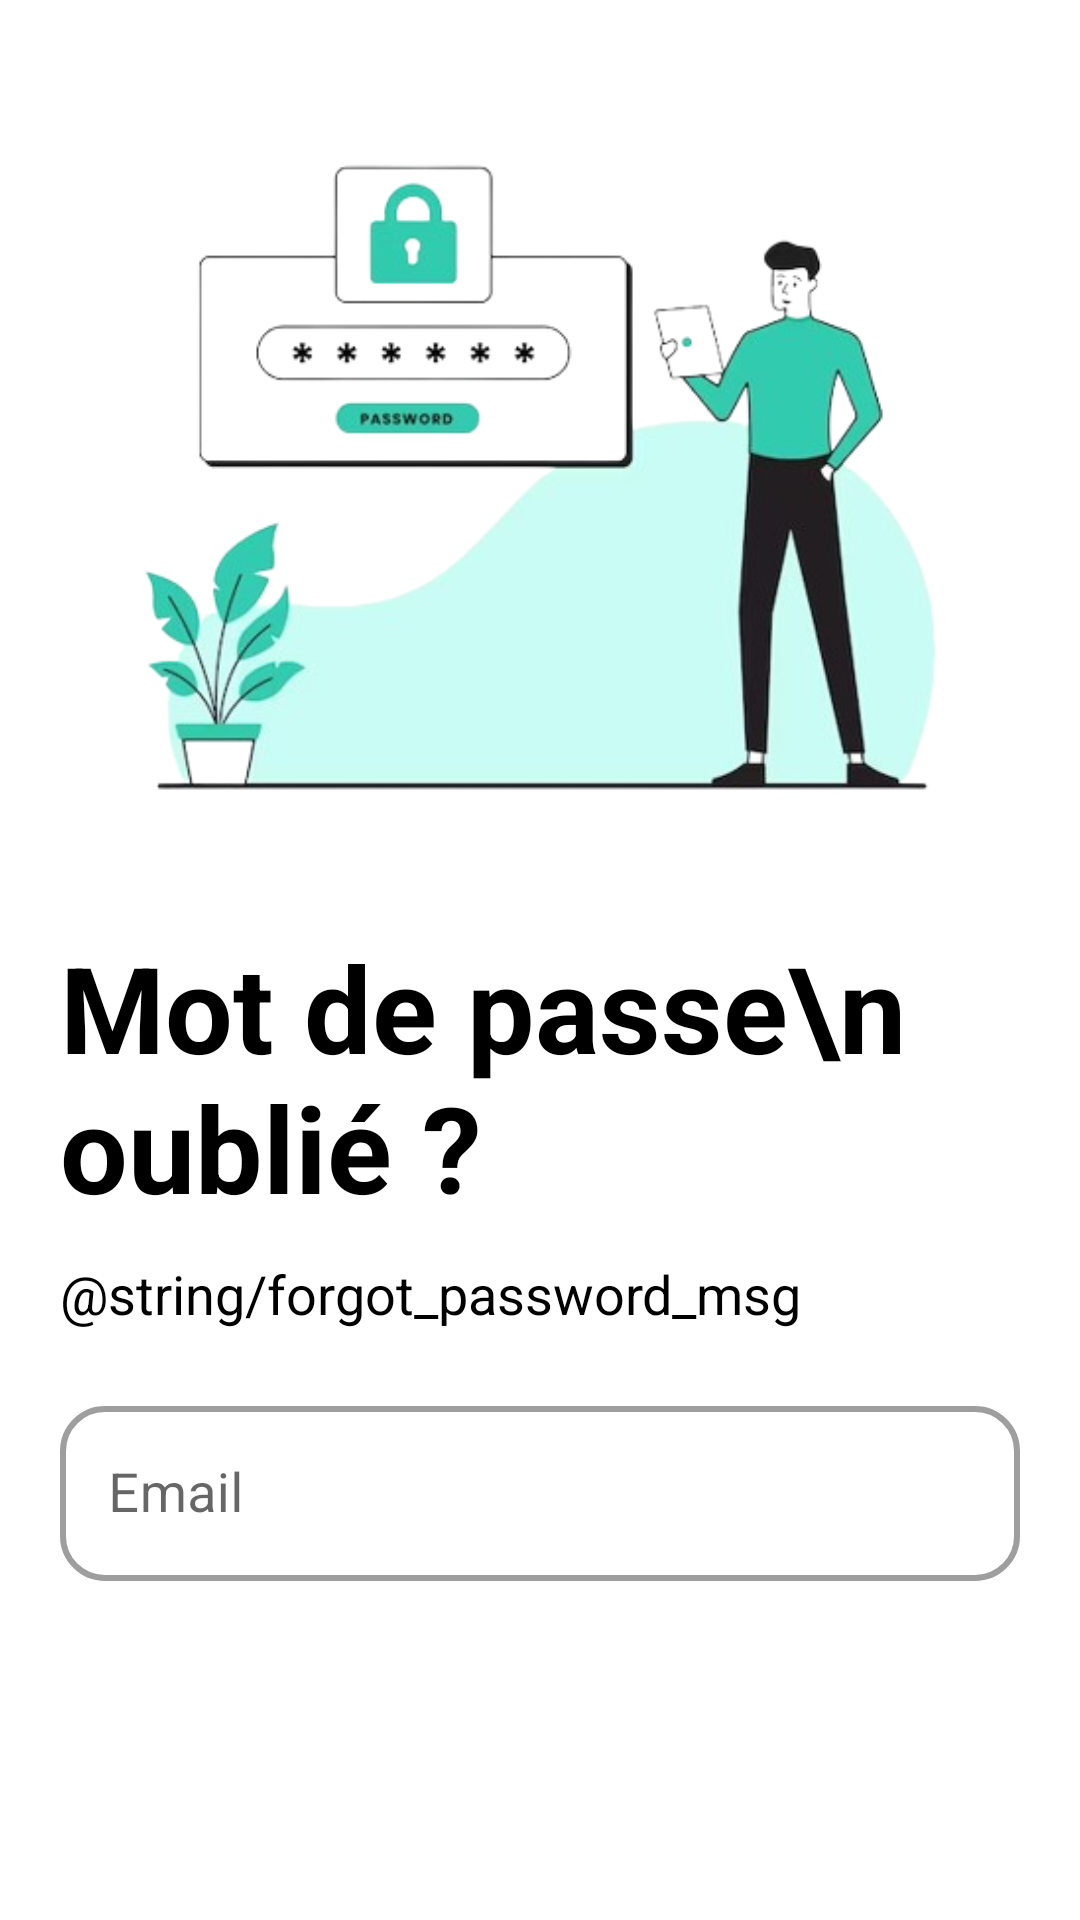

Produce the Android XML layout that renders to this screen, including the resource entries it uses.
<!-- AndroidManifest.xml: application theme Theme.Web_app -->
<!-- res/layout/activity_forget_password.xml -->
<?xml version="1.0" encoding="utf-8"?>
<androidx.constraintlayout.widget.ConstraintLayout xmlns:android="http://schemas.android.com/apk/res/android"
    xmlns:app="http://schemas.android.com/apk/res-auto"
    xmlns:tools="http://schemas.android.com/tools"
    android:layout_width="match_parent"
    android:layout_height="match_parent"
    tools:context=".ForgetPassword">

    <TextView
        android:id="@+id/textView2"
        android:layout_width="match_parent"
        android:layout_height="wrap_content"
        android:layout_marginStart="20dp"
        android:layout_marginEnd="24dp"
        android:text="Mot de passe\n oublié ?"
        android:textColor="@color/black"
        android:textSize="40dp"
        android:textStyle="bold"

        app:layout_constraintEnd_toEndOf="parent"
        app:layout_constraintStart_toStartOf="parent"
        app:layout_constraintTop_toBottomOf="@+id/imageView3" />

    <TextView
        android:id="@+id/textView3"
        android:layout_width="match_parent"
        android:layout_height="wrap_content"
        android:layout_marginStart="20dp"
        android:layout_marginTop="10dp"
        android:layout_marginEnd="20dp"
        android:text="@string/forgot_password_msg"
        android:textColor="@color/black"
        android:textSize="18sp"
        app:layout_constraintEnd_toEndOf="parent"
        app:layout_constraintStart_toStartOf="parent"
        app:layout_constraintTop_toBottomOf="@+id/textView2" />

    <com.google.android.material.textfield.TextInputLayout
        android:id="@+id/tilEmailForgetPassword"
        style="@style/Widget.MaterialComponents.TextInputLayout.OutlinedBox"
        android:layout_width="match_parent"
        android:layout_height="wrap_content"
        android:layout_marginStart="@dimen/start_end_margin"
        android:layout_marginEnd="@dimen/start_end_margin"
        android:layout_marginTop="20dp"
        app:boxCornerRadiusBottomEnd="@dimen/til_radius"
        app:boxCornerRadiusBottomStart="@dimen/til_radius"
        app:boxCornerRadiusTopEnd="@dimen/til_radius"
        app:boxCornerRadiusTopStart="@dimen/til_radius"
        app:boxStrokeWidth="2dp"
        app:layout_constraintEnd_toEndOf="parent"
        app:layout_constraintStart_toStartOf="parent"
        app:layout_constraintTop_toBottomOf="@+id/textView3">

        <EditText
            android:id="@+id/ForgotPasswordEmail"
            android:layout_width="match_parent"
            android:layout_height="wrap_content"
            android:hint="Email"
            android:inputType="textEmailAddress"
            android:textSize="@dimen/et_text_size" />
    </com.google.android.material.textfield.TextInputLayout>

    <androidx.appcompat.widget.AppCompatButton
        android:id="@+id/btnForgotPasswordSubmit"
        android:layout_width="match_parent"
        android:layout_height="wrap_content"
        android:layout_marginStart="20dp"
        android:layout_marginEnd="20dp"
        android:background="@drawable/button_bg"
        android:text="Envoyer"
        android:textColor="@color/white"
        android:textSize="22sp"
        android:textStyle="bold"
        app:layout_constraintBottom_toBottomOf="parent"
        app:layout_constraintEnd_toEndOf="parent"
        app:layout_constraintHorizontal_bias="0.0"
        app:layout_constraintStart_toStartOf="parent"
        app:layout_constraintTop_toBottomOf="@+id/tilEmailForgetPassword"
        app:layout_constraintVertical_bias="0.125" />

    <ImageView
        android:id="@+id/imageView3"
        android:layout_width="356dp"
        android:layout_height="309dp"
        app:layout_constraintEnd_toEndOf="parent"
        app:layout_constraintStart_toStartOf="parent"
        app:layout_constraintTop_toTopOf="parent"
        app:srcCompat="@drawable/forgetpassword" />


</androidx.constraintlayout.widget.ConstraintLayout>
<!-- resources referenced by this layout -->
<resources>
  <color name="black">#FF000000</color>
  <color name="white">#FFFFFFFF</color>
  <dimen name="et_text_size">18sp</dimen>
  <dimen name="start_end_margin">20dp</dimen>
  <dimen name="til_radius">15dp</dimen>
  <!-- drawable button_bg (drawable) -->
  <?xml version="1.0" encoding="utf-8"?>
  <shape xmlns:android="http://schemas.android.com/apk/res/android"
      android:shape="rectangle"
      >
      <solid
          android:color="@color/bg"/>
      <corners
          android:radius="10dp"/>
  
  </shape>
  <!-- drawable forgetpassword: png bitmap (drawable, 156757 bytes) -->
  <style name="Theme.Web_app" parent="Theme.MaterialComponents.DayNight.DarkActionBar">
          
          <item name="colorPrimary">@color/bleu_vert_app</item>
          <item name="colorPrimaryVariant">@color/purple_700</item>
          <item name="colorOnPrimary">@color/white</item>
          
          <item name="colorSecondary">@color/teal_200</item>
          <item name="colorSecondaryVariant">@color/teal_700</item>
          <item name="colorOnSecondary">@color/black</item>
          
          <item name="android:statusBarColor">?attr/colorPrimaryVariant</item>
          
      </style>
  <color name="bleu_vert_app">#06B096</color>
  <color name="purple_700">#FF3700B3</color>
  <color name="teal_200">#FF03DAC5</color>
  <color name="teal_700">#FF018786</color>
</resources>
